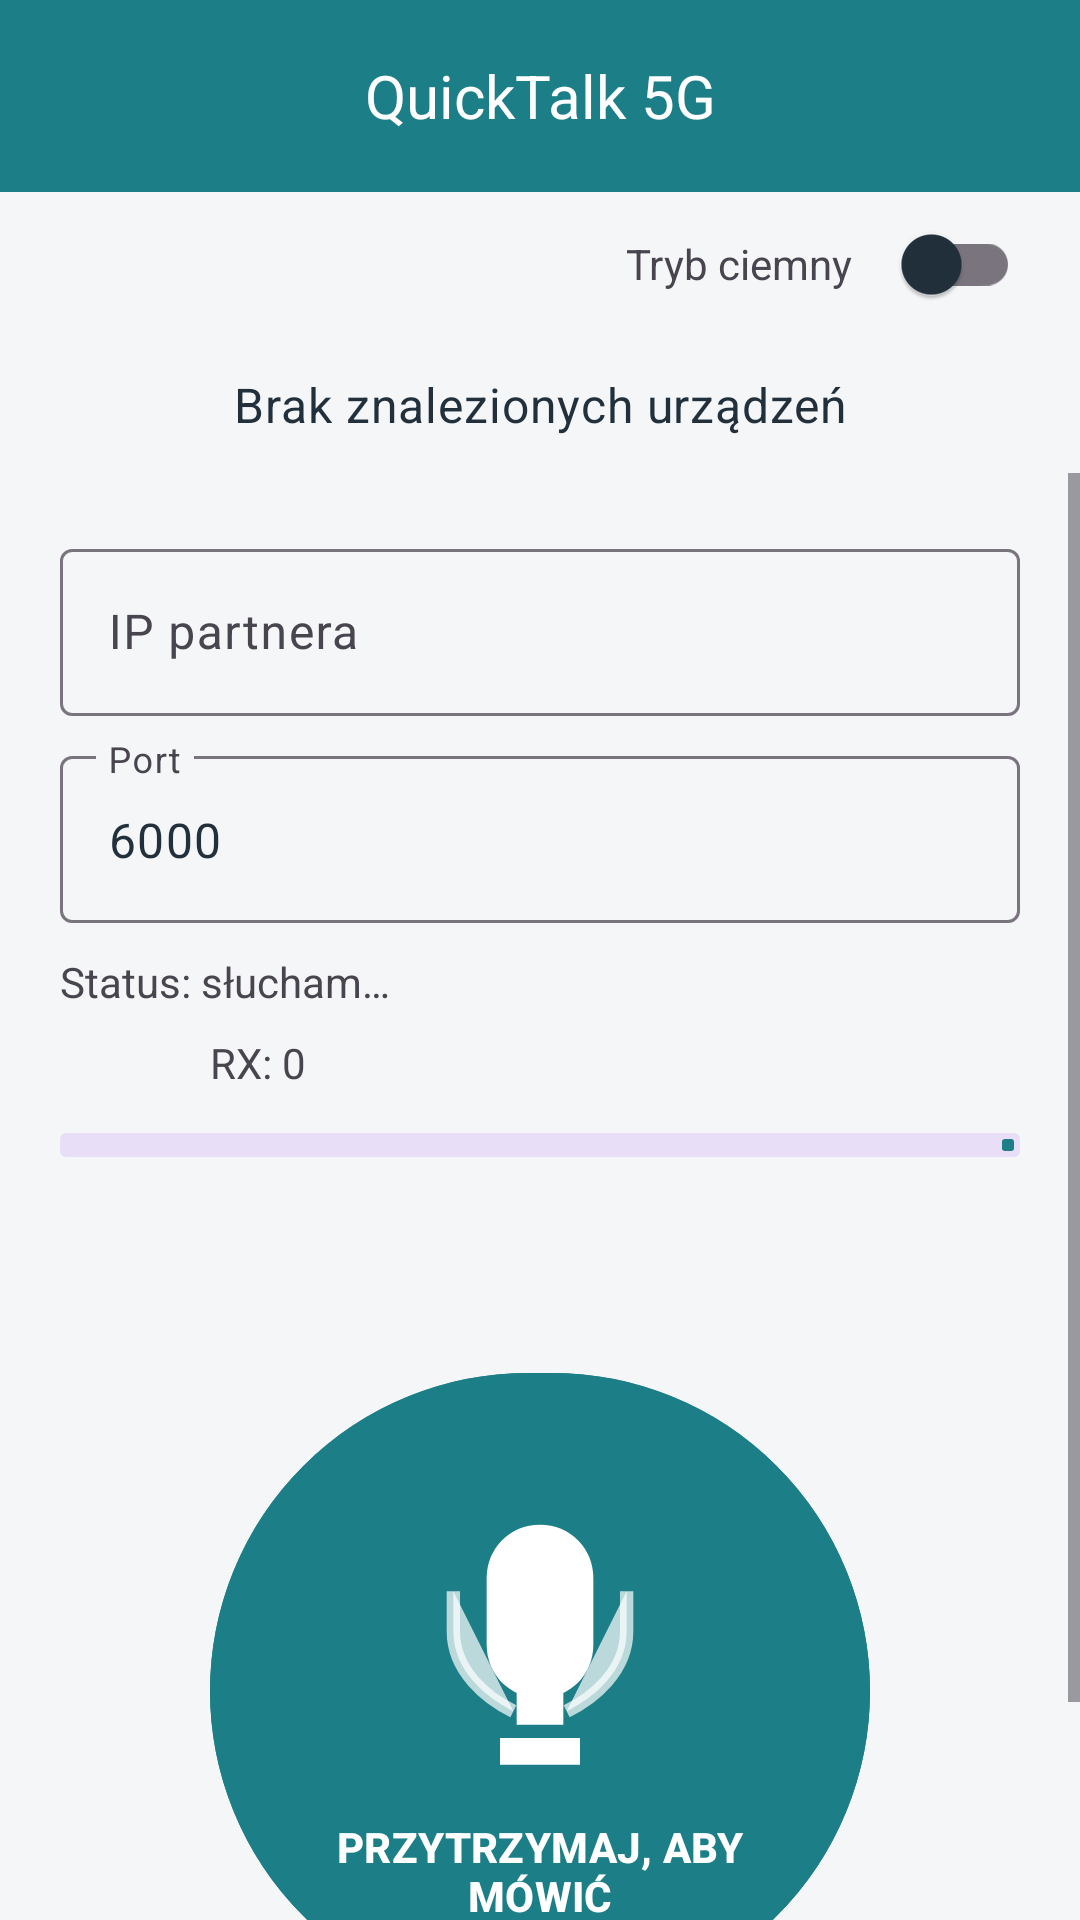

Android layout source for this screen:
<!-- AndroidManifest.xml: application theme Theme.QuickTalk -->
<!-- res/layout/activity_main.xml -->
<LinearLayout xmlns:android="http://schemas.android.com/apk/res/android"
    xmlns:app="http://schemas.android.com/apk/res-auto"
    xmlns:tools="http://schemas.android.com/tools"
    android:layout_width="match_parent"
    android:layout_height="match_parent"
    android:background="@color/qt_surface"
    android:orientation="vertical"
    tools:context=".MainActivity"
    tools:theme="@style/Theme.QuickTalk">

    <com.google.android.material.appbar.MaterialToolbar
        android:id="@+id/topAppBar"
        android:layout_width="match_parent"
        android:layout_height="?attr/actionBarSize"
        android:background="?attr/colorPrimary"
        android:theme="@style/ThemeOverlay.Material3.ActionBar"
        app:title="@string/app_name"
        app:titleCentered="true"
        app:titleTextAppearance="@style/TextAppearance_QuickTalk_ToolbarTitle"
        app:titleTextColor="?attr/colorOnPrimary" />

    
    <LinearLayout
        android:layout_width="match_parent"
        android:layout_height="wrap_content"
        android:gravity="center_vertical|end"
        android:orientation="horizontal"
        android:paddingLeft="20dp"
        android:paddingRight="20dp">

        <TextView
            android:layout_width="wrap_content"
            android:layout_height="wrap_content"
            android:layout_marginEnd="8dp"
            android:text="@string/dark_mode_label" />

        <com.google.android.material.switchmaterial.SwitchMaterial
            android:id="@+id/darkSwitch"
            android:layout_width="wrap_content"
            android:layout_height="wrap_content" />
    </LinearLayout>

    
    <androidx.recyclerview.widget.RecyclerView
        android:id="@+id/devicesList"
        android:layout_width="match_parent"
        android:layout_height="wrap_content"
        android:layout_marginStart="12dp"
        android:layout_marginTop="8dp"
        android:layout_marginEnd="12dp"
        android:clipToPadding="false"
        android:paddingTop="4dp"
        android:paddingBottom="4dp"
        android:visibility="gone" />

    <TextView
        android:id="@+id/devicesEmpty"
        style="@style/TextAppearance_QuickTalk_BodyMedium"
        android:layout_width="match_parent"
        android:layout_height="wrap_content"
        android:layout_margin="12dp"
        android:gravity="center"
        android:text="@string/devices_empty"
        android:textColor="?attr/colorOnSurface"
        android:visibility="visible" />

    
    <com.google.android.material.button.MaterialButton
        android:id="@+id/devicesBtn"
        android:layout_width="match_parent"
        android:layout_height="wrap_content"
        android:layout_margin="12dp"
        android:text="@string/devices_button_label"
        android:visibility="gone"
        app:iconGravity="textStart" />

    <ScrollView
        android:layout_width="match_parent"
        android:layout_height="match_parent"
        android:fillViewport="true">

        <LinearLayout
            android:layout_width="match_parent"
            android:layout_height="wrap_content"
            android:orientation="vertical"
            android:padding="20dp">

            <com.google.android.material.textfield.TextInputLayout
                android:layout_width="match_parent"
                android:layout_height="wrap_content"
                android:hint="@string/hint_ip"
                app:boxBackgroundMode="outline">

                <com.google.android.material.textfield.TextInputEditText
                    android:id="@+id/peerIp"
                    android:layout_width="match_parent"
                    android:layout_height="wrap_content"
                    android:inputType="text"
                    android:singleLine="true"
                    tools:text="192.168.0.42" />
            </com.google.android.material.textfield.TextInputLayout>

            <com.google.android.material.textfield.TextInputLayout
                android:layout_width="match_parent"
                android:layout_height="wrap_content"
                android:layout_marginTop="8dp"
                android:hint="@string/hint_port"
                app:boxBackgroundMode="outline">

                <com.google.android.material.textfield.TextInputEditText
                    android:id="@+id/peerPort"
                    android:layout_width="match_parent"
                    android:layout_height="wrap_content"
                    android:imeOptions="actionDone"
                    android:inputType="number"
                    android:singleLine="true"
                    android:text="@string/default_port_str" />
            </com.google.android.material.textfield.TextInputLayout>

            <TextView
                android:id="@+id/statusText"
                android:layout_width="wrap_content"
                android:layout_height="wrap_content"
                android:layout_marginTop="10dp"
                android:text="@string/status_listening" />

            <LinearLayout
                android:layout_width="match_parent"
                android:layout_height="wrap_content"
                android:layout_marginTop="4dp"
                android:gravity="center_vertical"
                android:orientation="horizontal">

                <TextView
                    android:id="@+id/rxBadge"
                    android:layout_width="wrap_content"
                    android:layout_height="wrap_content"
                    android:layout_marginEnd="12dp"
                    android:background="@color/qt_badge_bg"
                    android:paddingLeft="10dp"
                    android:paddingTop="4dp"
                    android:paddingRight="10dp"
                    android:paddingBottom="4dp"
                    android:text="@string/rx_label"
                    android:textColor="@color/qt_on_badge"
                    android:textStyle="bold"
                    android:visibility="invisible" />

                <TextView
                    android:id="@+id/rxCounter"
                    android:layout_width="wrap_content"
                    android:layout_height="wrap_content"
                    android:text="@string/rx_counter_initial" />
            </LinearLayout>

            <com.google.android.material.progressindicator.LinearProgressIndicator
                android:id="@+id/vuMeter"
                style="@style/Widget.Material3.LinearProgressIndicator"
                android:layout_width="match_parent"
                android:layout_height="8dp"
                android:layout_marginTop="10dp"
                android:max="32767"
                app:trackThickness="8dp" />

            <Space
                android:layout_width="match_parent"
                android:layout_height="32dp" />

            <LinearLayout
                android:layout_width="match_parent"
                android:layout_height="wrap_content"
                android:layout_marginTop="36dp"
                android:gravity="center">

                <com.google.android.material.button.MaterialButton
                    android:id="@+id/btnHoldToTalk"
                    style="@style/Widget.Material3.Button"
                    android:layout_width="220dp"
                    android:layout_height="220dp"
                    android:gravity="center"
                    android:text="@string/ptt_hold"
                    android:textAllCaps="false"
                    android:textStyle="bold"
                    app:cornerRadius="200dp"
                    app:icon="@drawable/ic_microphone_large"
                    app:iconGravity="textTop"
                    app:iconSize="120dp"
                    app:iconPadding="0dp"
                    app:strokeColor="@color/qt_primary"
                    app:strokeWidth="2dp" />
            </LinearLayout>

            <Space
                android:layout_width="match_parent"
                android:layout_height="32dp" />
        </LinearLayout>
    </ScrollView>
</LinearLayout>
<!-- resources referenced by this layout -->
<resources>
  <color name="qt_badge_bg">#6E6E6E</color>
  <color name="qt_on_badge">#FFFFFF</color>
  <color name="qt_primary">#1C7E87</color>
  <color name="qt_surface">#F5F6F8</color>
  <!-- drawable ic_microphone_large (drawable) -->
  <?xml version="1.0" encoding="utf-8"?>
  <vector xmlns:android="http://schemas.android.com/apk/res/android"
      android:width="108dp"
      android:height="108dp"
      android:viewportWidth="108"
      android:viewportHeight="108">
  
      
      <group android:translateY="0">
          
          <path
              android:fillColor="#FFFFFF"
              android:pathData="M54,20c-9,0 -16,7 -16,16v20c0,9 7,16 16,16 9,0 16,-7 16,-16V36c0,-9 -7,-16 -16,-16z"/>
  
          
          <path
              android:fillColor="#FFFFFF"
              android:pathData="M47,68h14v12h-14z"/>
  
          
          <path
              android:fillColor="#FFFFFF"
              android:pathData="M42,84h24v8h-24z"/>
  
          
          <path
              android:fillColor="@android:color/white"
              android:fillAlpha="0.7"
              android:pathData="M28,40 L28,52 C28,64 38,72 46,76"
              android:strokeWidth="4"
              android:strokeColor="@android:color/white"
              android:strokeAlpha="0.7"/>
  
          
          <path
              android:fillColor="@android:color/white"
              android:fillAlpha="0.7"
              android:pathData="M80,40 L80,52 C80,64 70,72 62,76"
              android:strokeWidth="4"
              android:strokeColor="@android:color/white"
              android:strokeAlpha="0.7"/>
      </group>
  </vector>
  <string name="app_name">QuickTalk 5G </string>
  <string name="dark_mode_label">Tryb ciemny</string>
  <string name="default_port_str">6000</string>
  <string name="devices_button_label">Znalezione urządzenia</string>
  <string name="devices_empty">Brak znalezionych urządzeń</string>
  <string name="hint_ip">IP partnera</string>
  <string name="hint_port">Port</string>
  <string name="ptt_hold">PRZYTRZYMAJ, ABY MÓWIĆ</string>
  <string name="rx_counter_initial">RX: 0</string>
  <string name="rx_label">RX</string>
  <string name="status_listening">Status: słucham…</string>
  <style name="TextAppearance_QuickTalk_BodyMedium" parent="TextAppearance.Material3.BodyMedium">
          <item name="android:fontFamily">sans-serif</item>
          <item name="android:textSize">16sp</item>
          <item name="android:textColor">?attr/colorOnSurface</item>
      </style>
  <style name="TextAppearance_QuickTalk_ToolbarTitle" parent="TextAppearance.Material3.TitleLarge">
          <item name="android:fontFamily">sans-serif-medium</item>
          <item name="android:textSize">20sp</item>
          <item name="android:textColor">?attr/colorOnPrimary</item>
      </style>
  <style name="Theme.QuickTalk" parent="Theme.Material3.DayNight.NoActionBar">
          
          <item name="colorPrimary">@color/qt_primary</item>
          <item name="colorOnPrimary">@color/qt_on_badge</item>
          <item name="colorPrimaryContainer">@color/qt_primary</item>
          <item name="colorOnPrimaryContainer">@color/qt_on_badge</item>
  
          <item name="colorSecondary">@color/qt_secondary</item>
          <item name="colorOnSecondary">@color/qt_on_badge</item>
  
          
          <item name="colorSurface">@color/qt_surface</item>
          <item name="colorOnSurface">@color/qt_text</item>
  
          
          <item name="android:windowBackground">@color/qt_surface</item>
          <item name="android:textColorPrimary">@color/qt_text</item>
  
          
          <item name="android:statusBarColor">@color/qt_surface</item>
          <item name="android:navigationBarColor">@color/qt_surface</item>
      </style>
  <color name="qt_secondary">#DE2A1C</color>
  <color name="qt_text">#22303C</color>
</resources>
